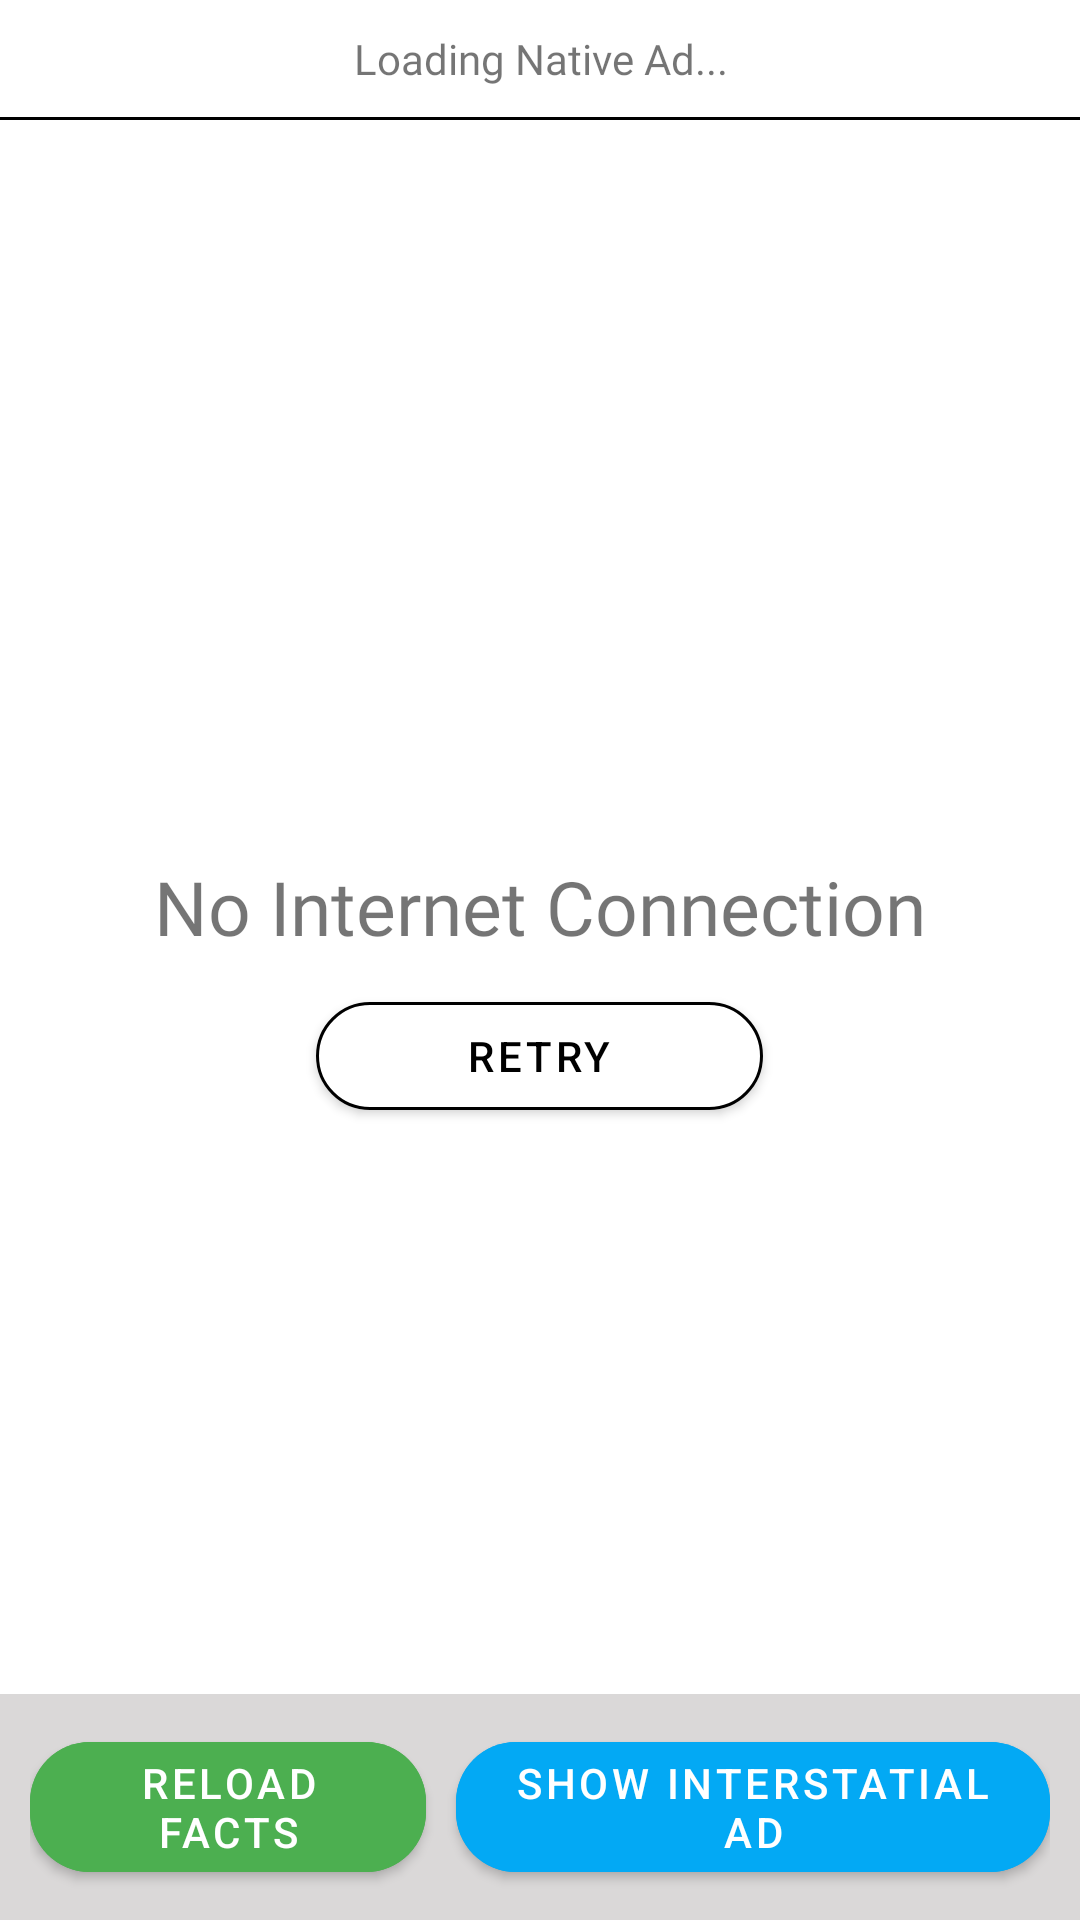

Reconstruct the res/layout file that produces this screen, plus the resources it refers to.
<!-- AndroidManifest.xml: application theme Theme.FactsByShahzaib -->
<!-- res/layout/activity_main.xml -->
<?xml version="1.0" encoding="utf-8"?>
<LinearLayout xmlns:android="http://schemas.android.com/apk/res/android"
    xmlns:app="http://schemas.android.com/apk/res-auto"
    xmlns:tools="http://schemas.android.com/tools"
    android:layout_width="match_parent"
    android:layout_height="match_parent"
    android:orientation="vertical"
    android:gravity="center"
    tools:context=".activities.main.MainActivity">

    <FrameLayout
        android:id="@+id/ad_frame"
        android:layout_width="match_parent"
        android:layout_height="wrap_content"
        >
        <TextView
            android:layout_width="match_parent"
            android:layout_height="match_parent"
            android:gravity="center"
            android:padding="10dp"
            android:fontFamily="@font/roboto_black"
            android:text="Loading Native Ad..."
            />
    </FrameLayout>


    <View
        android:layout_width="match_parent"
        android:layout_height="1dp"
        android:background="@color/black"
        />
    <FrameLayout
        android:layout_width="match_parent"
        android:layout_height="0dp"
        android:layout_weight="2"
        android:layout_gravity="center"
        >
        <LinearLayout
            android:id="@+id/lyt_loading"
            android:layout_width="match_parent"
            android:layout_height="wrap_content"
            android:orientation="vertical"
            android:layout_gravity="center"
            android:visibility="gone"
            android:gravity="center"
            >
            <ImageView
                android:id="@+id/imgLoading"
                android:layout_width="150dp"
                android:layout_height="100dp"
                />
            <TextView
                android:layout_width="match_parent"
                android:layout_height="wrap_content"
                android:gravity="center"
                android:fontFamily="@font/roboto_black"
                android:textColor="@color/headingColor"
                android:textSize="18sp"
                android:text="Please Wait Loading Facts.."
                />
        </LinearLayout>

        <include
            android:id="@+id/lyt_error"
            android:layout_width="match_parent"
            android:layout_height="wrap_content"
            android:layout_gravity="center"
            layout="@layout/lyt_error"/>
        <androidx.recyclerview.widget.RecyclerView
            android:id="@+id/rvFacts"
            android:layout_width="match_parent"
            android:layout_height="match_parent"
            app:layoutManager="androidx.recyclerview.widget.LinearLayoutManager"
            android:orientation="vertical"
            tools:listitem="@layout/item_fact"
            android:visibility="gone"
            />

    </FrameLayout>
    <LinearLayout
        android:layout_width="match_parent"
        android:layout_height="wrap_content"
        android:orientation="horizontal"
        android:gravity="center"
        android:background="#DAD8D8"
        android:padding="10dp"
        >
        <com.google.android.material.button.MaterialButton
            android:id="@+id/btnReload"
            android:layout_width="0dp"
            android:layout_weight="1"
            android:layout_height="wrap_content"
            android:text="@string/reload_facts"
            app:cornerRadius="20dp"
            android:textColor="@color/white"
            android:backgroundTint="@color/green"
            />
        <com.google.android.material.button.MaterialButton
            android:id="@+id/btnShowAd"
            android:layout_width="0dp"
            android:layout_weight="1.5"
            android:layout_marginStart="10dp"
            android:layout_height="wrap_content"
            android:text="@string/show_interstatial_ad"
            app:cornerRadius="20dp"
            android:textColor="@color/white"
            android:backgroundTint="@color/purple_700"
            />


    </LinearLayout>

</LinearLayout>
<!-- res/layout/lyt_error.xml (included above) -->
<?xml version="1.0" encoding="utf-8"?>
<LinearLayout
    android:id="@+id/parent"
    xmlns:android="http://schemas.android.com/apk/res/android"
    android:layout_width="match_parent"
    xmlns:app="http://schemas.android.com/apk/res-auto"
    android:orientation="vertical"
    android:layout_height="wrap_content">
    <ImageView
        android:id="@+id/imgWifi"
        android:layout_width="match_parent"
        android:layout_height="60dp"
        android:src="@drawable/baseline_error_outline_24"
        />
    <TextView
        android:id="@+id/txtMessage"
        android:layout_width="match_parent"
        android:layout_height="wrap_content"
        android:text="@string/no_internet_connection"
        android:gravity="center"
        android:textSize="@dimen/_40dp"
        android:includeFontPadding="false"
        android:fontFamily="@font/roboto_medium"
        />
    <com.google.android.material.button.MaterialButton
        android:id="@+id/btnRetry"
        android:layout_width="wrap_content"
        android:layout_height="wrap_content"
        android:text="@string/retry"
        android:layout_gravity="center"
        android:paddingStart="50dp"
        android:paddingEnd="50dp"
        android:layout_marginTop="10sp"
        android:backgroundTint="@color/white"
        android:textColor="@color/black"
        app:strokeColor="@color/black"
        app:strokeWidth="1dp"
        app:cornerRadius="20dp"
        />
</LinearLayout>
<!-- res/layout/item_fact.xml (included above) -->
<?xml version="1.0" encoding="utf-8"?>
<com.google.android.material.card.MaterialCardView xmlns:android="http://schemas.android.com/apk/res/android"
    android:layout_width="match_parent"
    android:layout_height="wrap_content"
    xmlns:app="http://schemas.android.com/apk/res-auto"
    xmlns:tools="http://schemas.android.com/tools"
    android:layout_margin="10dp"
    app:cardElevation="10dp"
    app:cardCornerRadius="20dp">

    <LinearLayout
        android:layout_width="match_parent"
        android:layout_height="wrap_content"
        android:orientation="vertical"
        android:padding="10dp"
        >
        <TextView
            android:id="@+id/txtFactNo"
            android:layout_width="match_parent"
            android:layout_height="wrap_content"
            android:gravity="center"
            android:textSize="15sp"
            android:fontFamily="@font/roboto_black"
            tools:text="Fact #1"
            android:textColor="@color/headingColor"
            />
        <TextView
            android:id="@+id/txtFactDesc"
            android:layout_width="match_parent"
            android:layout_height="wrap_content"
            android:gravity="center"
            android:textSize="16sp"
            android:fontFamily="@font/roboto_medium"
            tools:text="Cats are the most popular pet in the United States: There are 88 million pet cats and 74 million dogs."
            />
    </LinearLayout>

</com.google.android.material.card.MaterialCardView>
<!-- resources referenced by this layout -->
<resources>
  <color name="black">#FF000000</color>
  <color name="green">#4CAF50</color>
  <color name="headingColor">#000000</color>
  <color name="purple_700">#03A9F4</color>
  <color name="white">#FFFFFFFF</color>
  <dimen name="_40dp">25sp</dimen>
  <string name="no_internet_connection">No Internet Connection</string>
  <string name="reload_facts">Reload Facts</string>
  <string name="retry">Retry</string>
  <string name="show_interstatial_ad">Show Interstatial Ad</string>
  <style name="Theme.FactsByShahzaib" parent="Theme.MaterialComponents.Light.NoActionBar">
          
          <item name="colorPrimary">@color/purple_500</item>
          <item name="colorPrimaryVariant">@color/purple_700</item>
          <item name="colorOnPrimary">@color/white</item>
          
          <item name="colorSecondary">@color/teal_200</item>
          <item name="colorSecondaryVariant">@color/teal_700</item>
          <item name="colorOnSecondary">@color/black</item>
          
          <item name="android:statusBarColor">?attr/colorPrimaryVariant</item>
          
      </style>
  <color name="purple_500">#03A9F4</color>
  <color name="teal_200">#FF03DAC5</color>
  <color name="teal_700">#FF018786</color>
</resources>
